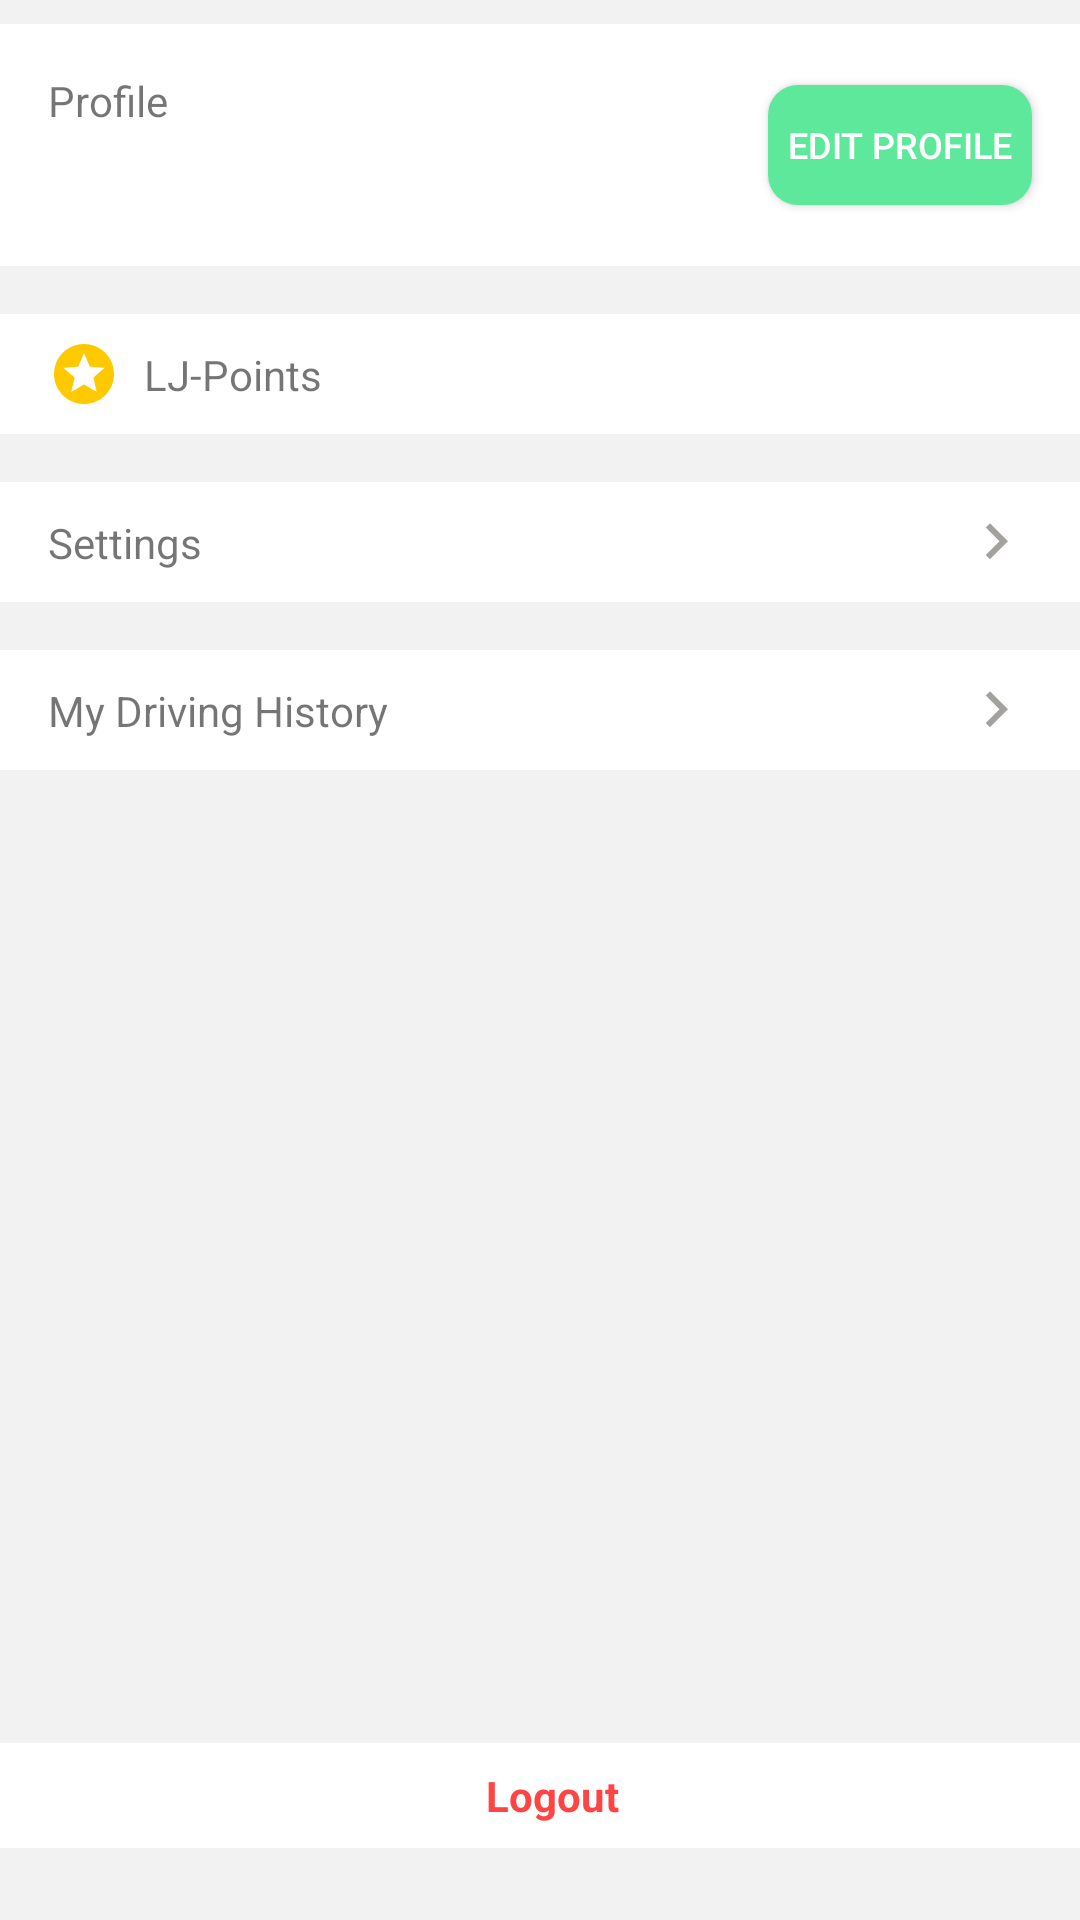

This screen was rendered from an Android layout file. Write that file and the resources it references.
<!-- AndroidManifest.xml: application theme AppTheme -->
<!-- res/layout/fragment_me.xml -->
<?xml version="1.0" encoding="utf-8"?>
<android.support.constraint.ConstraintLayout xmlns:android="http://schemas.android.com/apk/res/android"
    xmlns:app="http://schemas.android.com/apk/res-auto"
    xmlns:tools="http://schemas.android.com/tools"
    android:layout_width="match_parent"
    android:layout_height="match_parent"
    tools:context=".fragment.MeFragment">


    <android.support.constraint.ConstraintLayout
        android:id="@+id/constraintLayout"
        android:layout_width="match_parent"
        android:layout_height="wrap_content"
        android:layout_marginTop="8dp"
        android:background="@color/colorAccent"
        app:layout_constraintEnd_toEndOf="parent"
        app:layout_constraintStart_toStartOf="parent"
        app:layout_constraintTop_toTopOf="parent">

        <TextView
            android:id="@+id/textView7"
            android:layout_width="wrap_content"
            android:layout_height="wrap_content"
            android:layout_marginStart="16dp"
            android:layout_marginTop="16dp"
            android:text="@string/profile"
            app:layout_constraintStart_toStartOf="parent"
            app:layout_constraintTop_toTopOf="parent" />

        <TextView
            android:id="@+id/tvUserFullname"
            android:layout_width="0dp"
            android:layout_height="wrap_content"
            android:layout_marginBottom="16dp"
            android:layout_marginEnd="8dp"
            android:layout_marginTop="8dp"
            android:textColor="@android:color/black"
            android:textSize="16sp"
            android:textStyle="bold"
            app:layout_constraintBottom_toBottomOf="parent"
            app:layout_constraintEnd_toStartOf="@+id/button"
            app:layout_constraintStart_toStartOf="@+id/textView7"
            app:layout_constraintTop_toBottomOf="@+id/textView7" />

        <Button
            android:id="@+id/button"
            android:layout_width="wrap_content"
            android:layout_height="40dp"
            android:layout_marginBottom="8dp"
            android:layout_marginEnd="16dp"
            android:layout_marginTop="8dp"
            android:background="@drawable/button_primary"
            android:padding="4dp"
            android:text="@string/edit_profile"
            android:textColor="@color/colorAccent"
            android:textSize="12sp"
            app:layout_constraintBottom_toBottomOf="parent"
            app:layout_constraintEnd_toEndOf="parent"
            app:layout_constraintTop_toTopOf="parent" />
    </android.support.constraint.ConstraintLayout>

    <android.support.constraint.ConstraintLayout
        android:id="@+id/constraintLayout2"
        android:layout_width="match_parent"
        android:layout_height="wrap_content"
        android:layout_marginTop="16dp"
        android:background="@color/colorAccent"
        app:layout_constraintEnd_toEndOf="parent"
        app:layout_constraintHorizontal_bias="0.0"
        app:layout_constraintStart_toStartOf="parent"
        app:layout_constraintTop_toBottomOf="@+id/constraintLayout">

        <ImageView
            android:id="@+id/imageView2"
            android:layout_width="wrap_content"
            android:layout_height="wrap_content"
            android:layout_marginBottom="8dp"
            android:layout_marginStart="16dp"
            android:layout_marginTop="8dp"
            app:layout_constraintBottom_toBottomOf="parent"
            app:layout_constraintStart_toStartOf="parent"
            app:layout_constraintTop_toTopOf="parent"
            app:srcCompat="@drawable/ic_star" />

        <TextView
            android:id="@+id/textView9"
            android:layout_width="wrap_content"
            android:layout_height="wrap_content"
            android:layout_marginStart="8dp"
            android:text="@string/lj_points"
            app:layout_constraintBottom_toBottomOf="@+id/imageView2"
            app:layout_constraintStart_toEndOf="@+id/imageView2"
            app:layout_constraintTop_toTopOf="@+id/imageView2" />

        <TextView
            android:id="@+id/tvLjPoints"
            android:layout_width="wrap_content"
            android:layout_height="wrap_content"
            android:layout_marginBottom="8dp"
            android:layout_marginEnd="16dp"
            android:layout_marginTop="8dp"
            android:textColor="@android:color/black"
            android:textStyle="bold"
            app:layout_constraintBottom_toBottomOf="parent"
            app:layout_constraintEnd_toEndOf="parent"
            app:layout_constraintTop_toTopOf="parent" />
    </android.support.constraint.ConstraintLayout>

    <android.support.constraint.ConstraintLayout
        android:id="@+id/layoutSettings"
        android:layout_width="match_parent"
        android:layout_height="wrap_content"
        android:layout_marginTop="16dp"
        android:background="@color/colorAccent"
        app:layout_constraintEnd_toEndOf="parent"
        app:layout_constraintStart_toStartOf="parent"
        app:layout_constraintTop_toBottomOf="@+id/constraintLayout2">

        <TextView
            android:id="@+id/textView12"
            android:layout_width="wrap_content"
            android:layout_height="wrap_content"
            android:layout_marginBottom="8dp"
            android:layout_marginStart="16dp"
            android:layout_marginTop="8dp"
            android:text="@string/settings"
            app:layout_constraintBottom_toBottomOf="parent"
            app:layout_constraintStart_toStartOf="parent"
            app:layout_constraintTop_toTopOf="parent" />

        <ImageView
            android:id="@+id/imageView4"
            android:layout_width="wrap_content"
            android:layout_height="wrap_content"
            android:layout_marginBottom="8dp"
            android:layout_marginEnd="16dp"
            android:layout_marginTop="8dp"
            app:layout_constraintBottom_toBottomOf="parent"
            app:layout_constraintEnd_toEndOf="parent"
            app:layout_constraintTop_toTopOf="parent"
            app:srcCompat="@drawable/ic_arrow_right" />
    </android.support.constraint.ConstraintLayout>

    <android.support.constraint.ConstraintLayout
        android:id="@+id/layoutDrivingHistory"
        android:layout_width="match_parent"
        android:layout_height="wrap_content"
        android:layout_marginTop="16dp"
        android:background="@color/colorAccent"
        app:layout_constraintEnd_toEndOf="parent"
        app:layout_constraintHorizontal_bias="0.0"
        app:layout_constraintStart_toStartOf="parent"
        app:layout_constraintTop_toBottomOf="@+id/layoutSettings">

        <TextView
            android:id="@+id/textView13"
            android:layout_width="wrap_content"
            android:layout_height="wrap_content"
            android:layout_marginBottom="8dp"
            android:layout_marginStart="16dp"
            android:layout_marginTop="8dp"
            android:text="@string/my_driving_history"
            app:layout_constraintBottom_toBottomOf="parent"
            app:layout_constraintStart_toStartOf="parent"
            app:layout_constraintTop_toTopOf="parent" />

        <ImageView
            android:id="@+id/imageView3"
            android:layout_width="wrap_content"
            android:layout_height="wrap_content"
            android:layout_marginBottom="8dp"
            android:layout_marginEnd="16dp"
            android:layout_marginTop="8dp"
            app:layout_constraintBottom_toBottomOf="parent"
            app:layout_constraintEnd_toEndOf="parent"
            app:layout_constraintTop_toTopOf="parent"
            app:srcCompat="@drawable/ic_arrow_right" />
    </android.support.constraint.ConstraintLayout>

    <android.support.constraint.ConstraintLayout
        android:id="@+id/layoutLogout"
        android:layout_width="match_parent"
        android:layout_height="wrap_content"
        android:layout_marginBottom="24dp"
        android:background="@color/colorAccent"
        app:layout_constraintBottom_toBottomOf="parent"
        app:layout_constraintEnd_toEndOf="parent"
        app:layout_constraintHorizontal_bias="0.0"
        app:layout_constraintStart_toStartOf="parent">

        <TextView
            android:id="@+id/textView11"
            android:layout_width="0dp"
            android:layout_height="wrap_content"
            android:layout_marginBottom="8dp"
            android:layout_marginEnd="8dp"
            android:layout_marginStart="16dp"
            android:layout_marginTop="8dp"
            android:text="@string/logout"
            android:textAlignment="center"
            android:textColor="@android:color/holo_red_light"
            android:textStyle="bold"
            app:layout_constraintBottom_toBottomOf="parent"
            app:layout_constraintEnd_toEndOf="parent"
            app:layout_constraintStart_toStartOf="parent"
            app:layout_constraintTop_toTopOf="parent" />

    </android.support.constraint.ConstraintLayout>
</android.support.constraint.ConstraintLayout>
<!-- resources referenced by this layout -->
<resources>
  <color name="colorAccent">#ffffff</color>
  <!-- drawable button_primary (drawable) -->
  <?xml version="1.0" encoding="utf-8"?>
  <selector xmlns:android="http://schemas.android.com/apk/res/android">
  
      <item android:state_pressed="true" android:drawable="@drawable/button_primary_pressed" />
      <item android:state_focused="true" android:drawable="@drawable/button_primary_pressed" />
      <item android:drawable="@drawable/button_primary_default" />
      <item android:drawable="@color/colorAccent" />
  </selector>
  <!-- drawable ic_arrow_right (drawable) -->
  <vector android:height="24dp" android:tint="#A3A19E"
      android:viewportHeight="24.0" android:viewportWidth="24.0"
      android:width="24dp" xmlns:android="http://schemas.android.com/apk/res/android">
      <path android:fillColor="#FF000000" android:pathData="M8.59,16.34l4.58,-4.59 -4.58,-4.59L10,5.75l6,6 -6,6z"/>
  </vector>
  <!-- drawable ic_star (drawable) -->
  <vector android:height="24dp" android:tint="#FFC900"
      android:viewportHeight="24.0" android:viewportWidth="24.0"
      android:width="24dp" xmlns:android="http://schemas.android.com/apk/res/android">
      <path android:fillColor="#FF000000" android:pathData="M11.99,2C6.47,2 2,6.48 2,12s4.47,10 9.99,10C17.52,22 22,17.52 22,12S17.52,2 11.99,2zM16.23,18L12,15.45 7.77,18l1.12,-4.81 -3.73,-3.23 4.92,-0.42L12,5l1.92,4.53 4.92,0.42 -3.73,3.23L16.23,18z"/>
  </vector>
  <string name="edit_profile">Edit Profile</string>
  <string name="lj_points">LJ-Points</string>
  <string name="logout">Logout</string>
  <string name="my_driving_history">My Driving History</string>
  <string name="profile">Profile</string>
  <string name="settings">Settings</string>
  <style name="AppTheme" parent="Theme.AppCompat.Light.NoActionBar">
          
          <item name="colorPrimary">@color/colorPrimary</item>
          <item name="colorPrimaryDark">@color/colorPrimaryDark</item>
          <item name="colorAccent">@color/colorAccent</item>
          <item name="android:colorBackground">@color/colorBackground</item>
          <item name="android:textCursorDrawable">@drawable/text_cursor</item>
          <item name="android:alertDialogTheme">@style/AppTheme.AlertDialog</item>
      </style>
  <!-- drawable button_primary_pressed (drawable) -->
  <?xml version="1.0" encoding="utf-8"?>
  <layer-list xmlns:android="http://schemas.android.com/apk/res/android">
  
      
      <item>
          <shape  android:shape="rectangle">
              <solid android:color="@color/colorPrimaryDark" />
              <corners android:radius="10dp" />
          </shape>
      </item>
  
  </layer-list>
  <!-- drawable button_primary_default (drawable) -->
  <?xml version="1.0" encoding="utf-8"?>
  <layer-list xmlns:android="http://schemas.android.com/apk/res/android">
  
      
      <item>
          <shape  android:shape="rectangle">
              <solid android:color="@color/colorPrimary" />
              <corners android:radius="10dp" />
          </shape>
      </item>
  
  </layer-list>
  <color name="colorPrimary">#5de89b</color>
  <color name="colorPrimaryDark">#4ABA7C</color>
  <color name="colorBackground">#F2F2F2</color>
  <style name="AppTheme.AlertDialog" parent="Theme.AppCompat.Light.Dialog.Alert">
          <item name="colorAccent">@color/colorPrimaryDark</item>
          <item name="buttonBarPositiveButtonStyle">@style/PositiveButtonStyle</item>
      </style>
  <style name="PositiveButtonStyle" parent="Widget.AppCompat.Button.ButtonBar.AlertDialog">
          <item name="android:textColor">@color/colorPrimaryDark</item>
      </style>
</resources>
